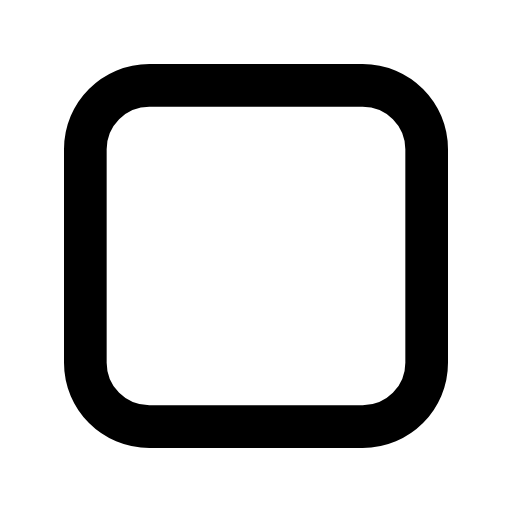
t = 0.00 s
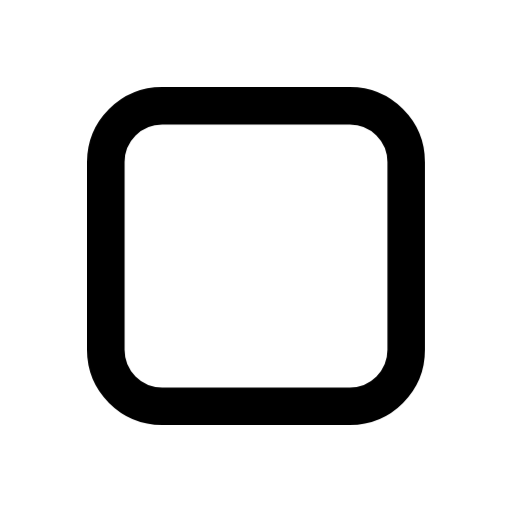
t = 0.10 s
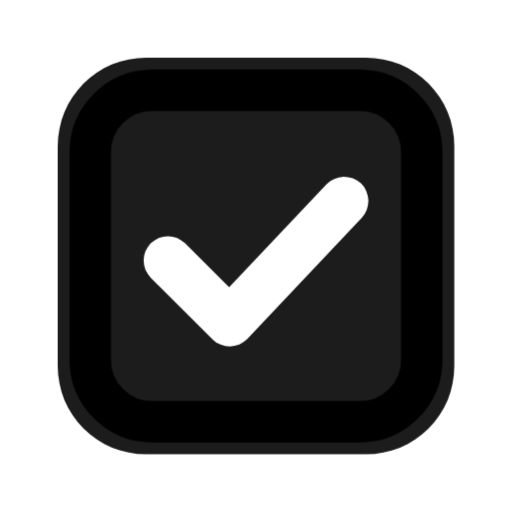
t = 0.15 s
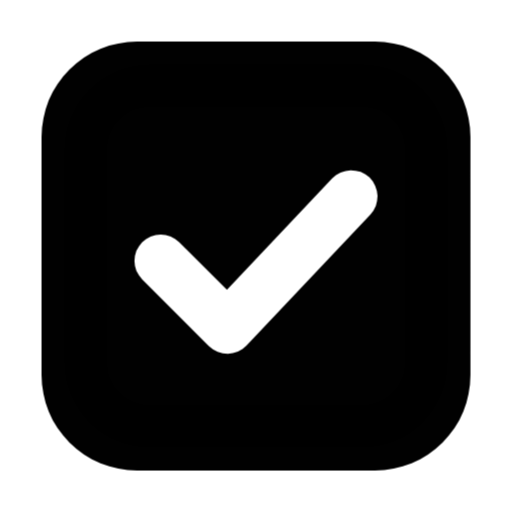
t = 0.23 s
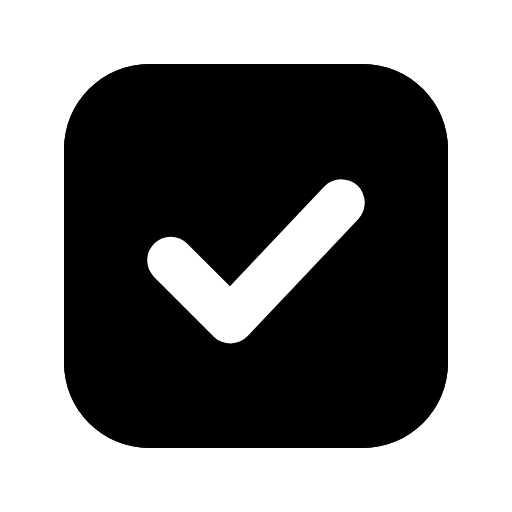
t = 0.31 s
t = 0.40 s: frame unchanged from t = 0.31 s, image omitted

The animated SVG that drew these frames (rendered in a browser with its animation timeline set to each time). Animation: 2 CSS @keyframes rules; one cycle of 0.40 s.

<svg xmlns="http://www.w3.org/2000/svg" viewBox="0 0 24 24" width="24" height="24" fill="none" stroke="currentColor" stroke-width="2" stroke-linecap="round" stroke-linejoin="round" class="ia ia-tarefa-marcar" role="img" aria-label="Tarefa marcada" data-anim="tarefa-marcar" data-loop="false" data-ms="300"><style>.ia-tarefa-marcar *{transform-box:view-box}.ia-tarefa-marcar .b{transform-origin:12px 12px;animation:ia-tm-b 300ms cubic-bezier(.2,.8,.2,1) both}.ia-tarefa-marcar .f{transform-origin:12px 12px;opacity:0;animation:ia-tm-f 200ms 100ms cubic-bezier(.2,.8,.2,1) forwards}@keyframes ia-tm-b{0%{transform:scale(1)}35%{transform:scale(.88)}100%{transform:scale(1)}}@keyframes ia-tm-f{0%{opacity:0;transform:scale(.6)}70%{opacity:1;transform:scale(1.12)}100%{opacity:1;transform:scale(1)}}@media (prefers-reduced-motion: reduce){.ia-tarefa-marcar *{animation:none!important;transition:none!important}.ia-tarefa-marcar .f{opacity:1}}.motion-reduce .ia-tarefa-marcar *{animation:none!important;transition:none!important}.motion-reduce .ia-tarefa-marcar .f{opacity:1}</style><g class="b"><path d="M7 4L17 4C18.66 4 20 5.34 20 7L20 17C20 18.66 18.66 20 17 20L7 20C5.34 20 4 18.66 4 17L4 7C4 5.34 5.34 4 7 4Z"/><path class="f" d="M5.47 3.30 L5.11 3.47 L4.78 3.67 L4.46 3.91 L4.17 4.17 L3.91 4.46 L3.67 4.78 L3.47 5.11 L3.30 5.47 L3.17 5.84 L3.08 6.22 L3.02 6.61 L3.00 7.00 L3.00 17.00 L3.02 17.39 L3.08 17.78 L3.17 18.16 L3.30 18.53 L3.47 18.89 L3.67 19.22 L3.91 19.54 L4.17 19.83 L4.46 20.09 L4.78 20.33 L5.11 20.53 L5.47 20.70 L5.84 20.83 L6.22 20.92 L6.61 20.98 L7.00 21.00 L17.00 21.00 L17.39 20.98 L17.78 20.92 L18.16 20.83 L18.53 20.70 L18.89 20.53 L19.22 20.33 L19.54 20.09 L19.83 19.83 L20.09 19.54 L20.33 19.22 L20.53 18.89 L20.70 18.53 L20.83 18.16 L20.92 17.78 L20.98 17.39 L21.00 17.00 L21.00 7.00 L20.98 6.61 L20.92 6.22 L20.83 5.84 L20.70 5.47 L20.53 5.11 L20.33 4.78 L20.09 4.46 L19.83 4.17 L19.54 3.91 L19.22 3.67 L18.89 3.47 L18.53 3.30 L18.16 3.17 L17.78 3.08 L17.39 3.02 L17.00 3.00 L7.00 3.00 L6.61 3.02 L6.22 3.08 L5.84 3.17ZM7.22 12.98 L7.09 12.81 L6.98 12.62 L6.92 12.41 L6.90 12.20 L6.92 11.99 L6.98 11.78 L7.09 11.59 L7.22 11.42 L7.39 11.29 L7.58 11.18 L7.79 11.12 L8.00 11.10 L8.21 11.12 L8.42 11.18 L8.61 11.29 L8.78 11.42 L10.78 13.42 L15.20 8.74 L15.36 8.60 L15.55 8.50 L15.76 8.43 L15.97 8.40 L16.18 8.42 L16.39 8.47 L16.59 8.57 L16.76 8.70 L16.90 8.86 L17.00 9.05 L17.07 9.26 L17.10 9.47 L17.08 9.68 L17.03 9.89 L16.93 10.09 L16.80 10.26 L11.60 15.76 L11.43 15.90 L11.24 16.01 L11.03 16.07 L10.82 16.10 L10.60 16.08 L10.39 16.02 L10.19 15.92 L10.02 15.78Z" fill="currentColor" stroke="none" fill-rule="evenodd"/></g></svg>
